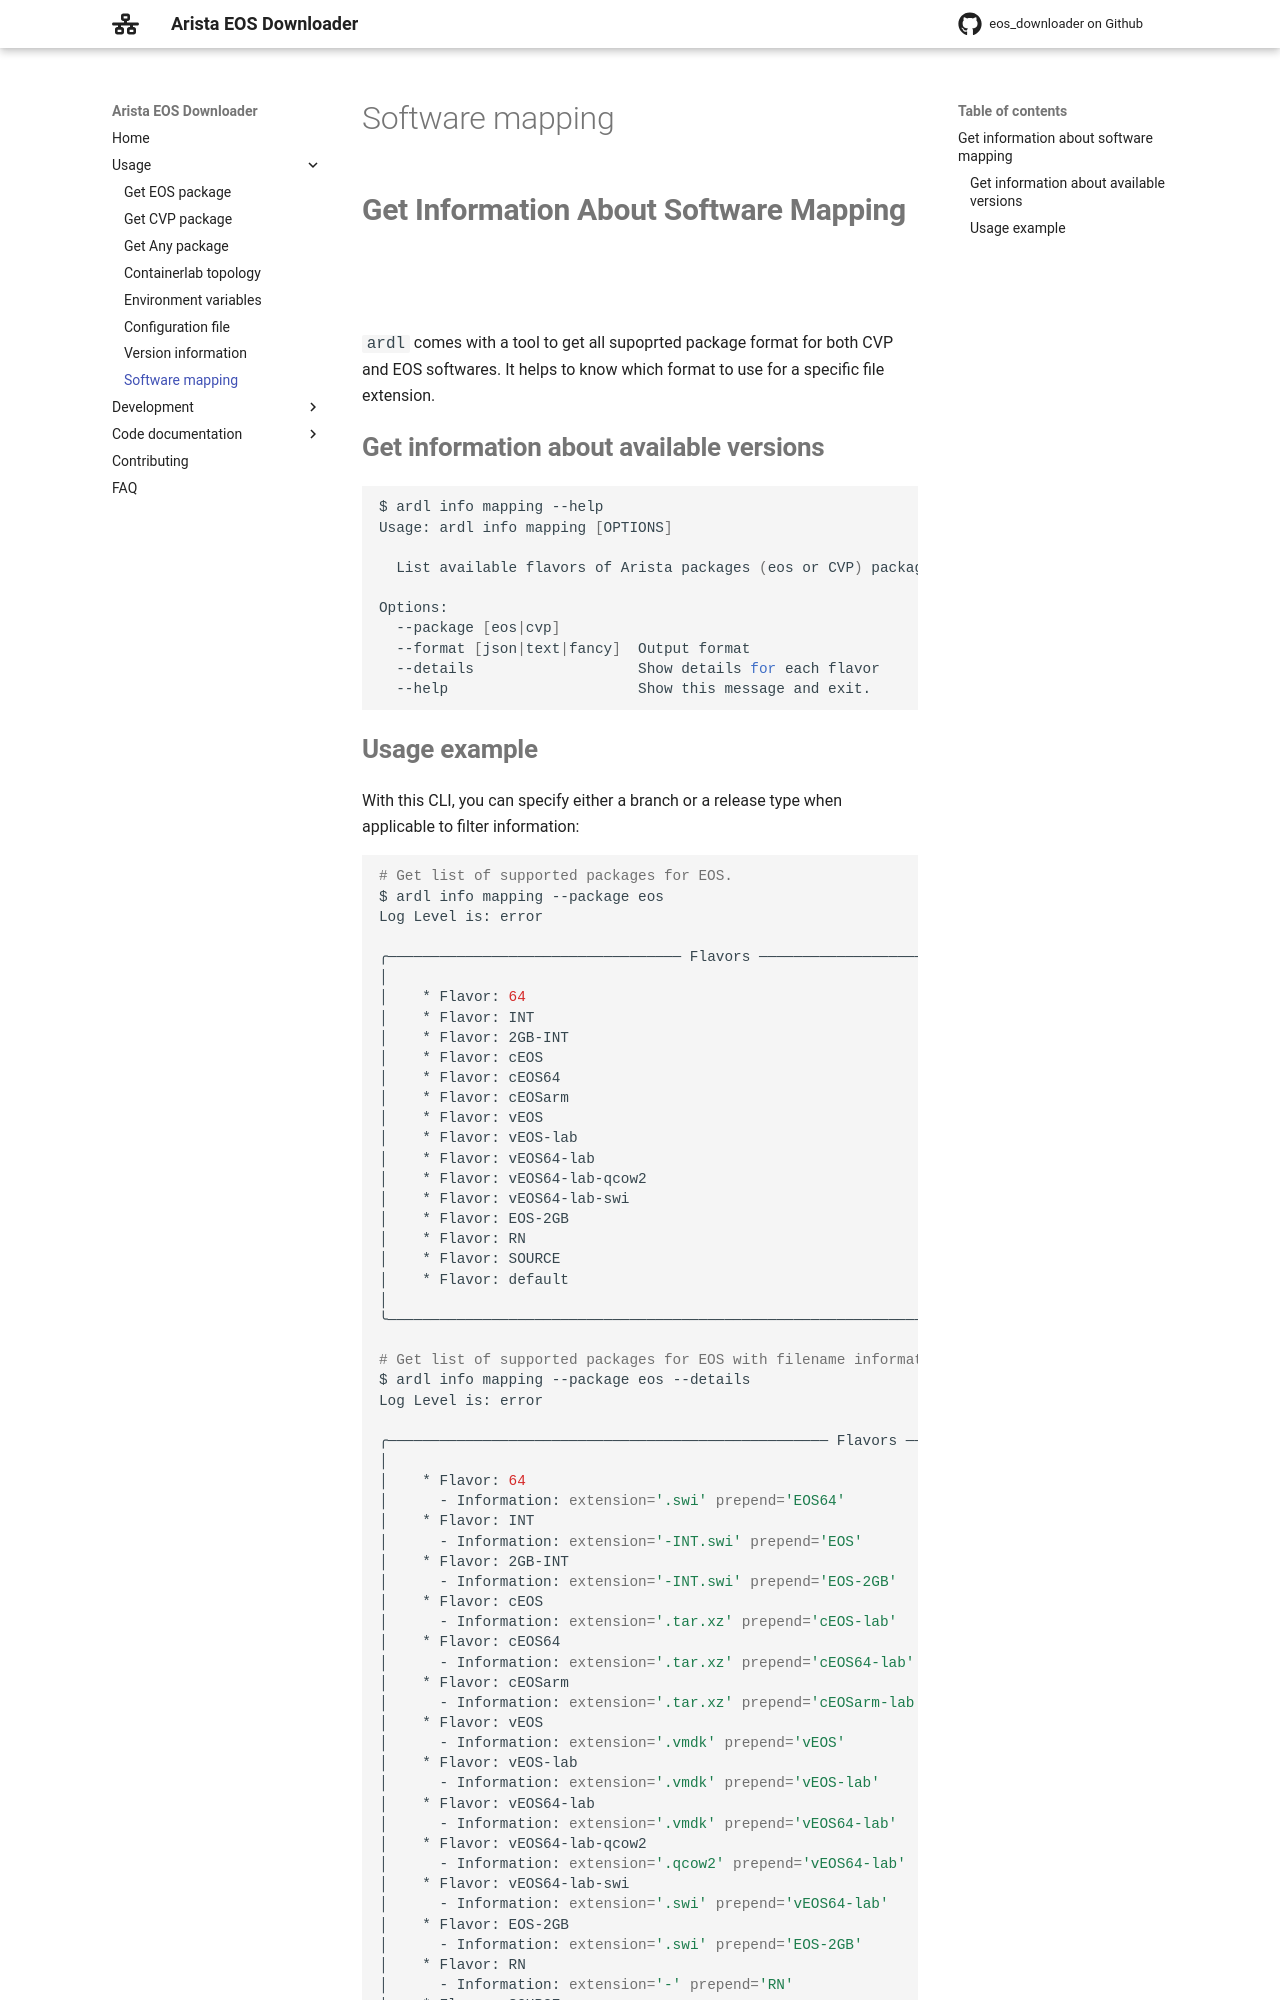

repository: titom73/eos-downloader · page: main/usage/mapping/index.html · generator: mkdocs

# Get information about software mapping

`ardl` comes with a tool to get all supoprted package format for both CVP and EOS softwares. It helps to know which format to use for a specific file extension.

## Get information about available versions

```bash
$ ardl info mapping --help
Usage: ardl info mapping [OPTIONS]

  List available flavors of Arista packages (eos or CVP) packages.

Options:
  --package [eos|cvp]
  --format [json|text|fancy]  Output format
  --details                   Show details for each flavor
  --help                      Show this message and exit.
```
